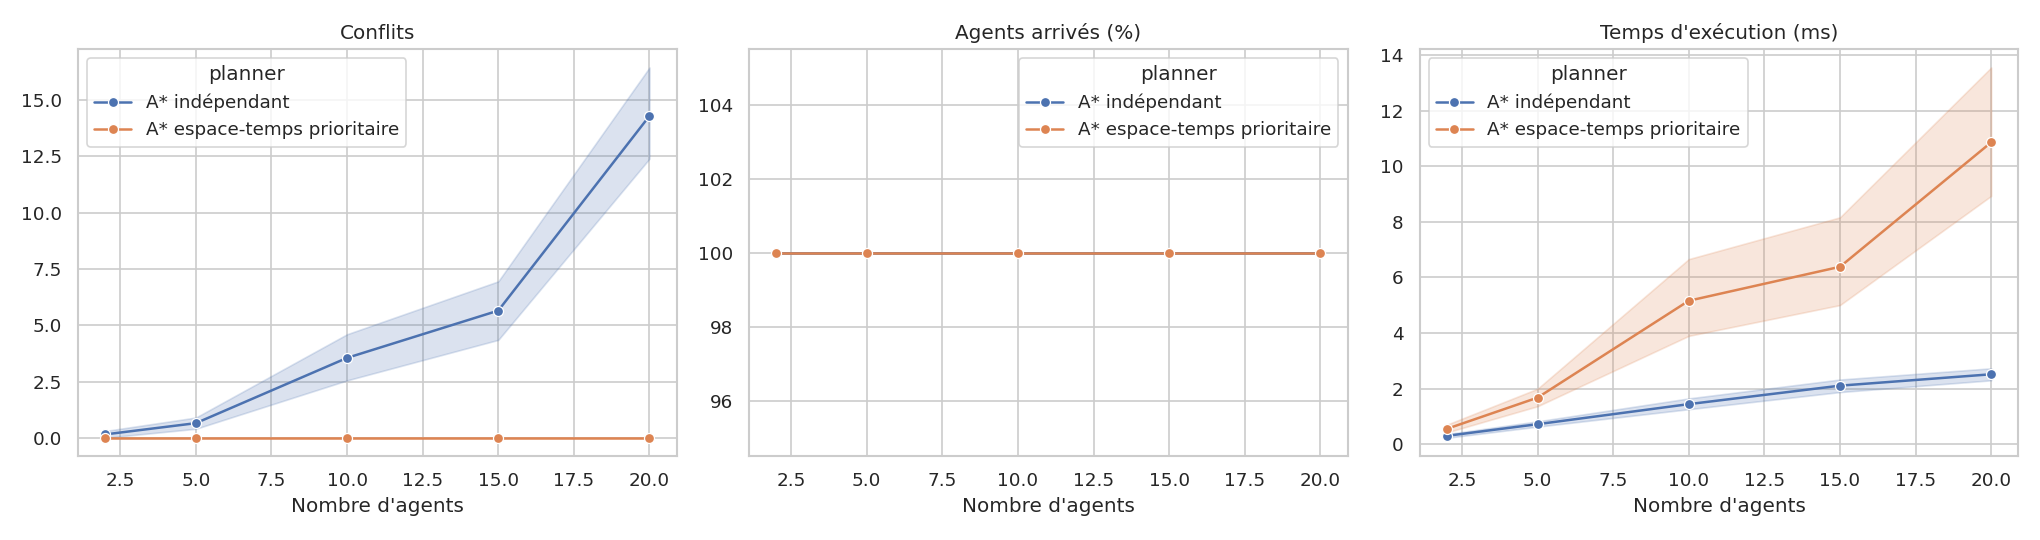

The file beside this chart, header and first rows:
planner, n_agents, total_distance, n_conflicts, success_rate, makespan, sum_of_costs, runtime_ms, nodes_expanded, seed, grid, n_agents_cfg
A* indépendant, 2, 27, 0, 100.0, 20, 27, 0.2333, 77, 0, 20x20, 2
A* espace-temps prioritaire, 2, 27, 0, 100.0, 20, 27, 0.4076, 77, 0, 20x20, 2
A* indépendant, 2, 32, 0, 100.0, 23, 32, 0.3695, 120, 1, 20x20, 2
A* espace-temps prioritaire, 2, 32, 0, 100.0, 23, 32, 1.327, 120, 1, 20x20, 2
A* indépendant, 2, 19, 1, 100.0, 14, 19, 0.1943, 63, 2, 20x20, 2
A* espace-temps prioritaire, 2, 19, 0, 100.0, 14, 19, 0.3795, 67, 2, 20x20, 2
A* indépendant, 2, 42, 0, 100.0, 23, 42, 0.5358, 154, 3, 20x20, 2
A* espace-temps prioritaire, 2, 42, 0, 100.0, 23, 42, 1.177, 283, 3, 20x20, 2
A* indépendant, 2, 31, 0, 100.0, 25, 31, 0.56, 150, 4, 20x20, 2
A* espace-temps prioritaire, 2, 31, 0, 100.0, 25, 31, 0.8596, 150, 4, 20x20, 2
A* indépendant, 2, 36, 1, 100.0, 21, 36, 0.4055, 137, 5, 20x20, 2
A* espace-temps prioritaire, 2, 36, 0, 100.0, 21, 36, 0.7922, 150, 5, 20x20, 2
A* indépendant, 2, 20, 0, 100.0, 10, 20, 0.3014, 56, 6, 20x20, 2
A* espace-temps prioritaire, 2, 20, 0, 100.0, 10, 20, 0.581, 83, 6, 20x20, 2
A* indépendant, 2, 32, 0, 100.0, 16, 32, 0.2257, 74, 7, 20x20, 2
A* espace-temps prioritaire, 2, 32, 0, 100.0, 16, 32, 0.3525, 71, 7, 20x20, 2
A* indépendant, 2, 34, 0, 100.0, 19, 34, 0.5808, 135, 8, 20x20, 2
A* espace-temps prioritaire, 2, 34, 0, 100.0, 19, 34, 0.7166, 135, 8, 20x20, 2
A* indépendant, 2, 25, 0, 100.0, 17, 25, 0.2469, 83, 9, 20x20, 2
A* espace-temps prioritaire, 2, 25, 0, 100.0, 17, 25, 0.3778, 83, 9, 20x20, 2
A* indépendant, 2, 42, 0, 100.0, 24, 42, 0.5743, 201, 10, 20x20, 2
A* espace-temps prioritaire, 2, 42, 0, 100.0, 24, 42, 0.9216, 201, 10, 20x20, 2
A* indépendant, 2, 24, 0, 100.0, 14, 24, 0.1556, 51, 11, 20x20, 2
A* espace-temps prioritaire, 2, 24, 0, 100.0, 14, 24, 0.2749, 55, 11, 20x20, 2
A* indépendant, 2, 34, 0, 100.0, 22, 34, 0.3331, 115, 12, 20x20, 2
A* espace-temps prioritaire, 2, 34, 0, 100.0, 22, 34, 0.5159, 115, 12, 20x20, 2
A* indépendant, 2, 24, 0, 100.0, 14, 24, 0.1579, 52, 13, 20x20, 2
A* espace-temps prioritaire, 2, 24, 0, 100.0, 14, 24, 0.3363, 76, 13, 20x20, 2
A* indépendant, 2, 26, 0, 100.0, 18, 26, 0.2139, 75, 14, 20x20, 2
A* espace-temps prioritaire, 2, 26, 0, 100.0, 18, 26, 0.3277, 74, 14, 20x20, 2
A* indépendant, 2, 20, 0, 100.0, 15, 20, 0.1689, 56, 15, 20x20, 2
A* espace-temps prioritaire, 2, 20, 0, 100.0, 15, 20, 0.2625, 56, 15, 20x20, 2
A* indépendant, 2, 18, 0, 100.0, 12, 18, 0.1034, 33, 16, 20x20, 2
A* espace-temps prioritaire, 2, 18, 0, 100.0, 12, 18, 0.1652, 33, 16, 20x20, 2
A* indépendant, 2, 18, 0, 100.0, 11, 18, 0.1013, 31, 17, 20x20, 2
A* espace-temps prioritaire, 2, 18, 0, 100.0, 11, 18, 0.1613, 31, 17, 20x20, 2
A* indépendant, 2, 35, 1, 100.0, 24, 35, 0.3548, 118, 18, 20x20, 2
A* espace-temps prioritaire, 2, 37, 0, 100.0, 24, 38, 0.8295, 196, 18, 20x20, 2
A* indépendant, 2, 21, 0, 100.0, 11, 21, 0.1004, 33, 19, 20x20, 2
A* espace-temps prioritaire, 2, 21, 0, 100.0, 11, 21, 0.2008, 43, 19, 20x20, 2
A* indépendant, 5, 69, 2, 100.0, 20, 69, 0.5937, 202, 0, 20x20, 5
A* espace-temps prioritaire, 5, 73, 0, 100.0, 20, 78, 2.683, 612, 0, 20x20, 5
A* indépendant, 5, 94, 0, 100.0, 28, 94, 1.074, 381, 1, 20x20, 5
A* espace-temps prioritaire, 5, 94, 0, 100.0, 28, 94, 1.72, 378, 1, 20x20, 5
A* indépendant, 5, 83, 0, 100.0, 21, 83, 0.6882, 239, 2, 20x20, 5
A* espace-temps prioritaire, 5, 83, 0, 100.0, 21, 83, 1.295, 299, 2, 20x20, 5
A* indépendant, 5, 68, 1, 100.0, 26, 68, 0.7425, 268, 3, 20x20, 5
A* espace-temps prioritaire, 5, 70, 0, 100.0, 26, 70, 2.192, 555, 3, 20x20, 5
A* indépendant, 5, 65, 1, 100.0, 17, 65, 0.5291, 186, 4, 20x20, 5
A* espace-temps prioritaire, 5, 65, 0, 100.0, 17, 66, 0.9193, 201, 4, 20x20, 5
A* indépendant, 5, 69, 1, 100.0, 23, 69, 0.743, 266, 5, 20x20, 5
A* espace-temps prioritaire, 5, 69, 0, 100.0, 23, 69, 1.405, 336, 5, 20x20, 5
A* indépendant, 5, 95, 0, 100.0, 22, 95, 0.791, 283, 6, 20x20, 5
A* espace-temps prioritaire, 5, 95, 0, 100.0, 22, 95, 1.72, 410, 6, 20x20, 5
A* indépendant, 5, 75, 1, 100.0, 20, 75, 0.6271, 218, 7, 20x20, 5
A* espace-temps prioritaire, 5, 75, 0, 100.0, 20, 75, 1.029, 224, 7, 20x20, 5
A* indépendant, 5, 78, 1, 100.0, 22, 78, 0.9724, 349, 8, 20x20, 5
A* espace-temps prioritaire, 5, 80, 0, 100.0, 22, 81, 2.287, 559, 8, 20x20, 5
A* indépendant, 5, 69, 1, 100.0, 23, 69, 0.7426, 271, 9, 20x20, 5
A* espace-temps prioritaire, 5, 73, 0, 100.0, 23, 76, 1.929, 476, 9, 20x20, 5
... 140 more rows
